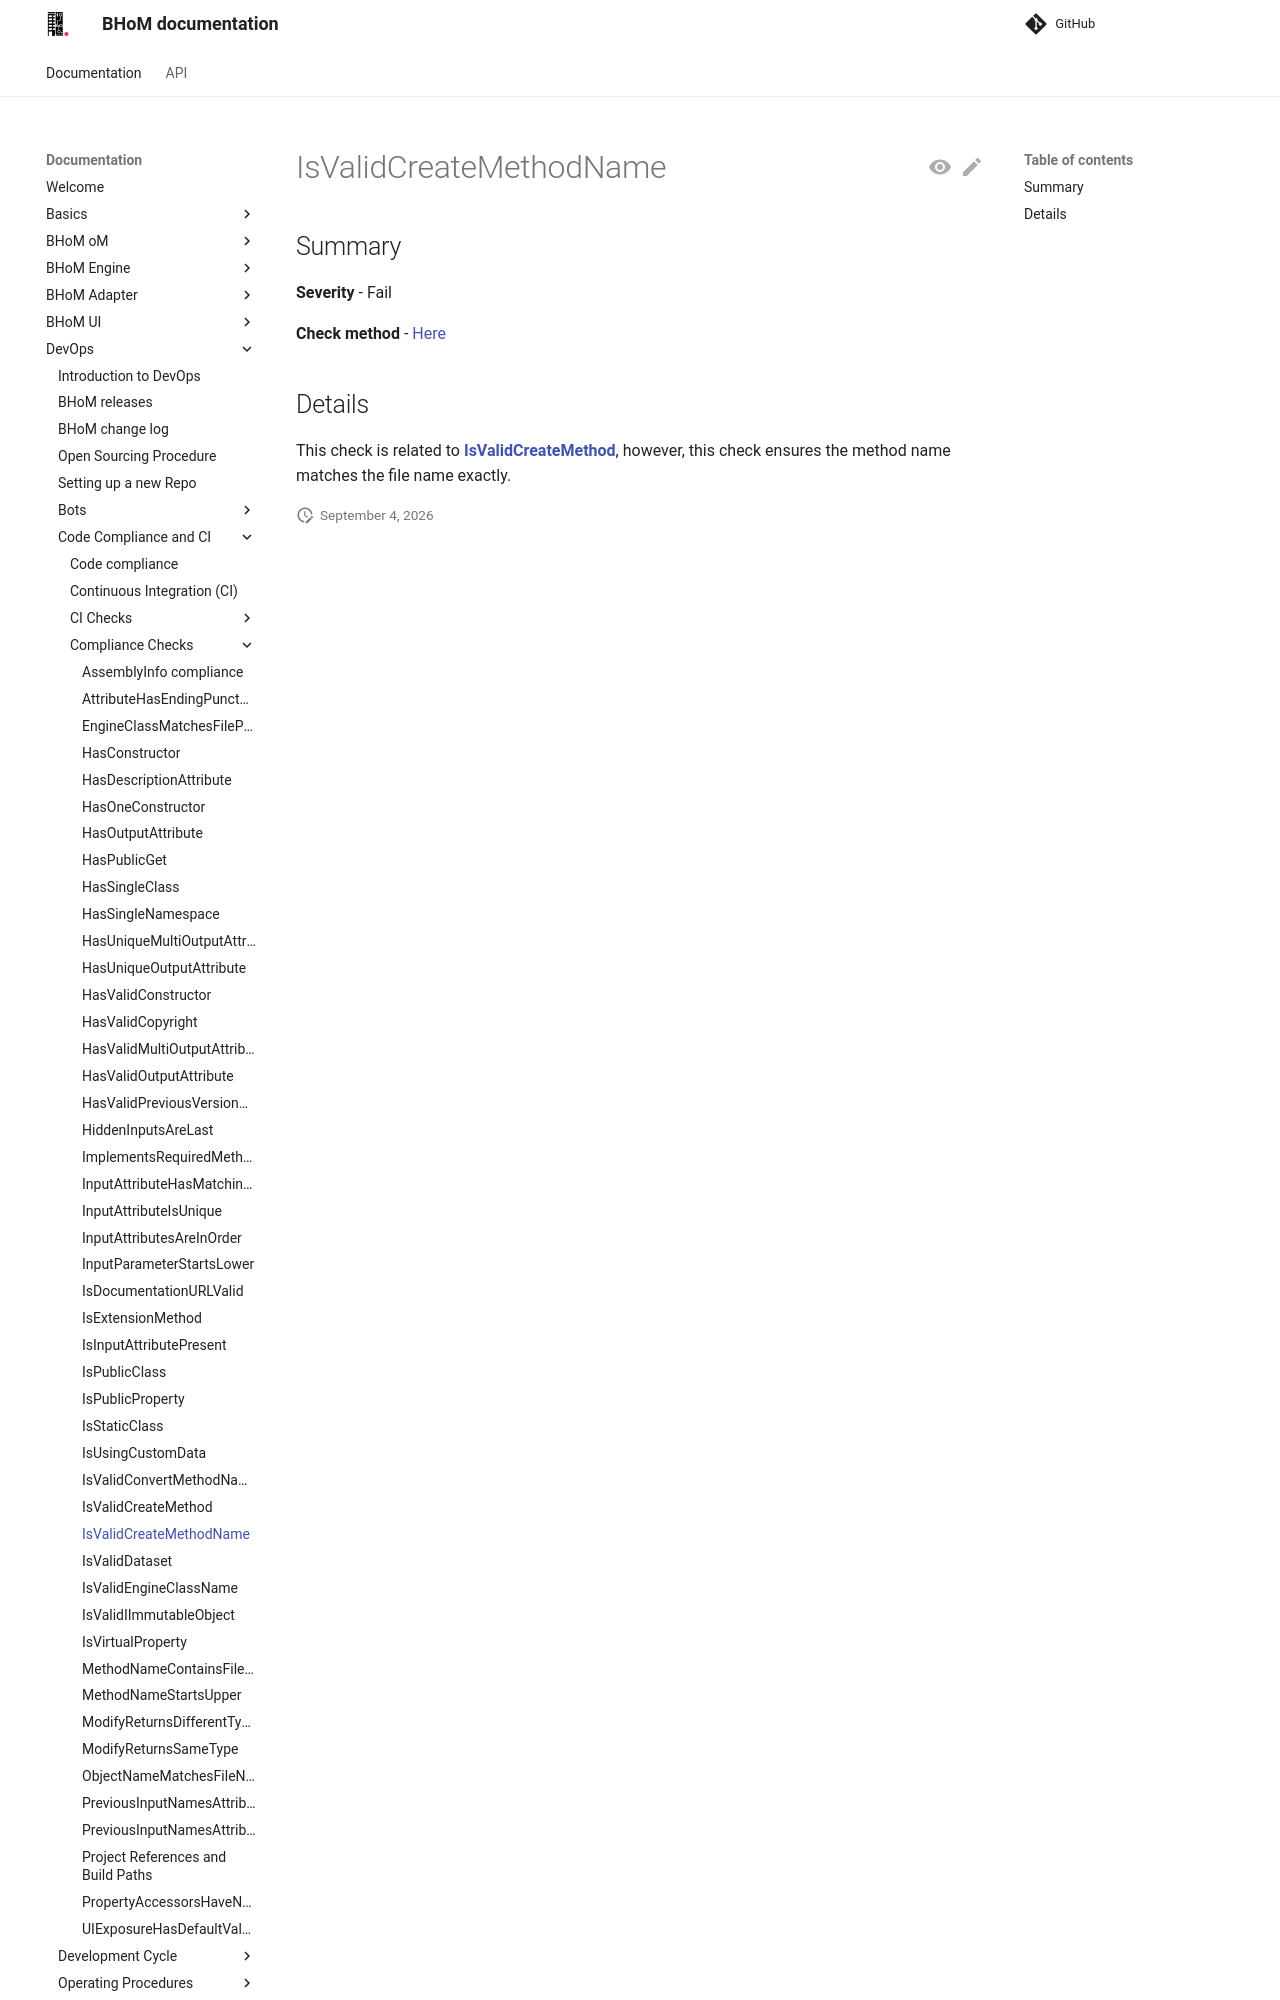

repository: BHoM/documentation · page: DevOps/Code Compliance and CI/Compliance Checks/IsValidCreateMethodName/index.html · generator: mkdocs

## Summary

**Severity** - Fail

**Check method** - [Here](https://github.com/BHoM/Test_Toolkit/blob/master/CodeComplianceTest_Engine/Query/Checks/IsValidCreateMethodName.cs)

## Details

This check is related to [**IsValidCreateMethod**](IsValidCreateMethod), however, this check ensures the method name matches
